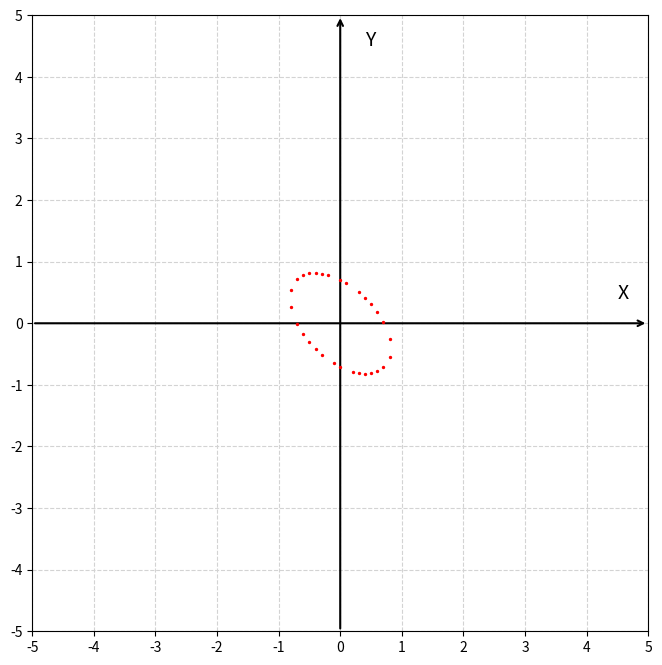

This figure's Python source:
import matplotlib.pyplot as plt
def my_func(x, y):
    return (x ** 2) + (x * y) + (y ** 2)
    # return ((x * y) ** 3) + x * y
    # return cos(x) * sin(y)


def function_at_level(x, y, z0, func):
    return func(x, y) - z0


# TODO: return roots
def get_intervals_where_function_changes_its_sign(x0, y_min, y_max, y_step, z0, func):
    EPS = 1e-6
    intervals = []
    y0 = y_min
    current_val = function_at_level(x0, y0, z0, func)
    prev_val = current_val

    y0 += y_step
    while y0 < y_max:
        current_val = function_at_level(x0, y0, z0, func)
        if not (current_val > 0 and prev_val > 0 or current_val < 0 and prev_val < 0 or abs(current_val) <= EPS):
            intervals.append((y0 - y_step, y0, current_val > prev_val))

        prev_val = current_val
        y0 += y_step
    return intervals


def solver(x0, z0, y_min, y_max, func, is_increasing=False):
    L = y_min
    R = y_max
    EPS = 1e-6
    mid = 0
    while abs(L - R) > EPS:
        mid = (L + (R - L) / 2.0)
        val = function_at_level(x0, mid, z0, func)
        if is_increasing and val < 0 or not is_increasing and val > 0:
            L = mid
        else:
            R = mid
    return mid


def find_intersection_points(x_min, x_max, y_min, y_max, z0, func, x_step=0.1, y_step=0.5):
    intersection_points = []

    x0 = x_min
    EPS = 1e-6

    change_sign_intervals = []
    while x0 < x_max:
        change_sign_intervals = get_intervals_where_function_changes_its_sign(x0, y_min, y_max, y_step, z0, func)
        for interval in change_sign_intervals:
            y = solver(x0, z0, interval[0], interval[1], func, interval[2])
            if abs(function_at_level(x0, y, z0, func)) <= EPS:
                intersection_points.append((x0, y))
        x0 += x_step

    return intersection_points


def draw_points(points):
    fig, ax = plt.subplots(figsize=(8, 8))

    x_min = -5
    x_max = 5
    y_min = -5
    y_max = 5

    # Set limits
    ax.set_xlim(x_min, x_max)
    ax.set_ylim(y_min, y_max)

    # Grid
    ax.grid(True, linestyle="--", color="lightgray")

    # X-axis with arrow
    ax.annotate("", xy=(x_max, 0), xytext=(x_min, 0), arrowprops=dict(arrowstyle="->",
                                                                      color="black",
                                                                      linewidth=1.5))

    # Y-axis with arrow
    ax.annotate("", xy=(0, y_max), xytext=(0, y_min), arrowprops=dict(arrowstyle="->",
                                                                      color="black",
                                                                      linewidth=1.5))

    # Axis labels
    ax.text(x_max - 0.5, 0.4, "X", fontsize=14)
    ax.text(0.4, y_max - 0.5, "Y", fontsize=14)

    # Ticks
    ax.set_xticks(range(x_min, x_max + 1))
    ax.set_yticks(range(y_min, y_max + 1))

    for p in points:
        ax.scatter(p[0], p[1], color="red", s=2, zorder=5)

    # Equal proportions
    ax.set_aspect("equal")

    plt.show()


if __name__ == "__main__":
    points = find_intersection_points(-5, 5, -5, 5, 0.5, my_func)
    draw_points(points)
